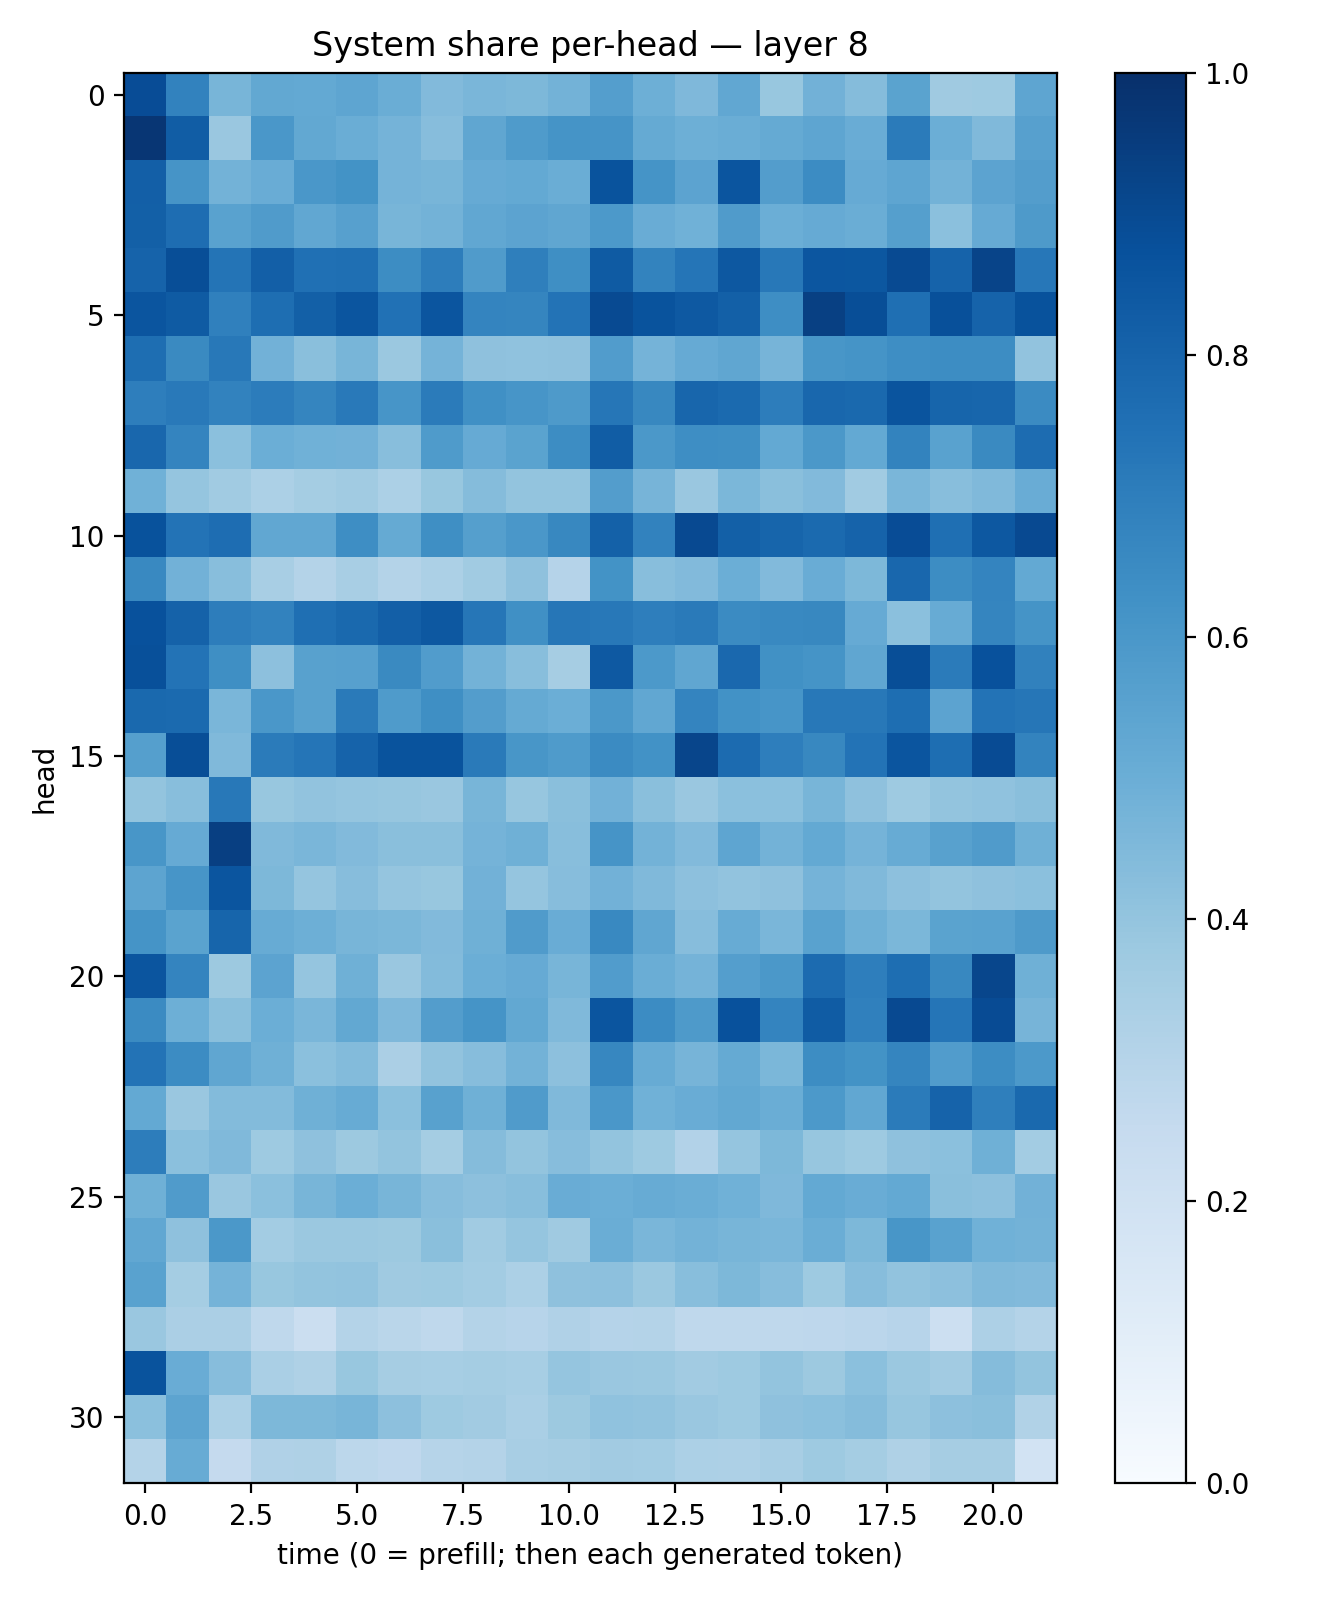

Data behind this chart, as committed beside it:
0.8881977, 0.6829401, 0.46495098, 0.52521515, 0.52041733, 0.5362713, 0.5001577, 0.44345918, 0.4612087, 0.45557657, 0.4779423, 0.5673784, 0.49341384, 0.452056, 0.5303991, 0.3903775, 0.4812787, 0.43409368, 0.5479245, 0.3691588, 0.37208778, 0.5382246
0.9734, 0.8266, 0.3842, 0.6002, 0.5252, 0.5034, 0.473, 0.433, 0.5317, 0.5821, 0.6142, 0.6133, 0.5173, 0.4952, 0.5032, 0.5171, 0.539, 0.5042, 0.7094, 0.497, 0.4484, 0.5603
0.8197, 0.6124, 0.4803, 0.504, 0.6002, 0.6192, 0.4761, 0.4677, 0.5147, 0.5219, 0.5013, 0.8643, 0.6154, 0.5464, 0.8574, 0.571, 0.6478, 0.5155, 0.538, 0.4791, 0.5468, 0.5704
0.8138, 0.7642, 0.5508, 0.5782, 0.5284, 0.5623, 0.4667, 0.4802, 0.5296, 0.543, 0.5349, 0.5901, 0.5075, 0.4865, 0.5785, 0.4968, 0.5129, 0.5032, 0.5636, 0.4191, 0.5123, 0.5878
0.8026, 0.8855, 0.7364, 0.8192, 0.7534, 0.7553, 0.6418, 0.7029, 0.5792, 0.6932, 0.633, 0.8351, 0.6787, 0.7338, 0.844, 0.7215, 0.8529, 0.8493, 0.8965, 0.8021, 0.9214, 0.7262
0.8563, 0.8344, 0.6903, 0.7579, 0.8153, 0.856, 0.7493, 0.8569, 0.6728, 0.6718, 0.7409, 0.8951, 0.8643, 0.8413, 0.8135, 0.6401, 0.9362, 0.8864, 0.7566, 0.8753, 0.8045, 0.8675
0.7591, 0.6552, 0.7206, 0.483, 0.4226, 0.4672, 0.382, 0.4763, 0.4106, 0.4068, 0.4138, 0.5767, 0.4747, 0.514, 0.532, 0.4719, 0.602, 0.6169, 0.6373, 0.6431, 0.6422, 0.4053
0.6974, 0.7155, 0.6832, 0.7037, 0.6692, 0.7178, 0.6061, 0.7074, 0.6313, 0.6077, 0.5866, 0.7274, 0.6629, 0.7898, 0.7747, 0.7011, 0.7853, 0.7781, 0.8613, 0.794, 0.7918, 0.6487
0.7871, 0.6736, 0.418, 0.4983, 0.4856, 0.4808, 0.4265, 0.5857, 0.5118, 0.5488, 0.6418, 0.8267, 0.5974, 0.6389, 0.6338, 0.5207, 0.5957, 0.5208, 0.6796, 0.5547, 0.6533, 0.7672
0.4881, 0.3977, 0.3665, 0.3299, 0.353, 0.3666, 0.3291, 0.3901, 0.4364, 0.4, 0.3985, 0.5708, 0.4707, 0.3847, 0.4605, 0.4239, 0.4435, 0.365, 0.4646, 0.4268, 0.4461, 0.5073
0.8677, 0.7422, 0.7642, 0.5295, 0.5301, 0.6393, 0.5174, 0.6362, 0.565, 0.6012, 0.661, 0.8123, 0.6799, 0.9001, 0.815, 0.7938, 0.7745, 0.8046, 0.8874, 0.7558, 0.8441, 0.8997
0.6563, 0.4843, 0.4293, 0.3406, 0.3053, 0.343, 0.3063, 0.3313, 0.364, 0.413, 0.3016, 0.6197, 0.4275, 0.4418, 0.4979, 0.4437, 0.5076, 0.4552, 0.7865, 0.6411, 0.6746, 0.5213
0.8749, 0.808, 0.7015, 0.6803, 0.7567, 0.7777, 0.8176, 0.844, 0.7304, 0.6313, 0.7302, 0.7205, 0.696, 0.714, 0.6503, 0.6587, 0.6608, 0.5148, 0.4197, 0.5103, 0.6705, 0.6136
0.8753, 0.7412, 0.6358, 0.4179, 0.5582, 0.56, 0.6524, 0.5757, 0.4804, 0.429, 0.3507, 0.8433, 0.5931, 0.5337, 0.7817, 0.6261, 0.6135, 0.5345, 0.8841, 0.7087, 0.8715, 0.6849
0.7781, 0.7773, 0.4632, 0.6014, 0.5573, 0.7122, 0.5853, 0.6332, 0.5726, 0.5165, 0.499, 0.5959, 0.5288, 0.6734, 0.6235, 0.607, 0.7218, 0.7189, 0.758, 0.544, 0.7421, 0.7303
0.5633, 0.883, 0.4471, 0.7109, 0.732, 0.8043, 0.8643, 0.8662, 0.7121, 0.6025, 0.5826, 0.6493, 0.622, 0.9178, 0.7697, 0.6991, 0.6621, 0.7409, 0.8576, 0.7592, 0.8909, 0.6773
0.4009, 0.4291, 0.7202, 0.3874, 0.4028, 0.3952, 0.3938, 0.3865, 0.4674, 0.3937, 0.4227, 0.4817, 0.4237, 0.3867, 0.4219, 0.4207, 0.4677, 0.4123, 0.3727, 0.4017, 0.4081, 0.4234
0.6028, 0.5149, 0.9412, 0.448, 0.4617, 0.4419, 0.4221, 0.4238, 0.4764, 0.4902, 0.4266, 0.6132, 0.4775, 0.4436, 0.539, 0.4774, 0.5196, 0.4736, 0.5112, 0.5551, 0.5806, 0.4889
0.5423, 0.6084, 0.856, 0.4551, 0.3966, 0.431, 0.3948, 0.3893, 0.4822, 0.3969, 0.4302, 0.4844, 0.447, 0.417, 0.4048, 0.4108, 0.473, 0.4474, 0.4153, 0.4022, 0.4111, 0.4185
0.6152, 0.5505, 0.7968, 0.5092, 0.4931, 0.4683, 0.4607, 0.4442, 0.4911, 0.5802, 0.5066, 0.6572, 0.5318, 0.4331, 0.5115, 0.4642, 0.5508, 0.4906, 0.4595, 0.5501, 0.5528, 0.588
0.8592, 0.6726, 0.3768, 0.5462, 0.397, 0.492, 0.3865, 0.4393, 0.4986, 0.5134, 0.4665, 0.5763, 0.5022, 0.4748, 0.5681, 0.5975, 0.7721, 0.6968, 0.7594, 0.6632, 0.9135, 0.4921
0.6511, 0.4941, 0.4257, 0.4961, 0.4643, 0.5254, 0.4508, 0.5722, 0.617, 0.5245, 0.4492, 0.8592, 0.6467, 0.5867, 0.8731, 0.6732, 0.831, 0.6909, 0.8987, 0.7331, 0.8922, 0.4703
0.7395, 0.6452, 0.5334, 0.4913, 0.4194, 0.441, 0.3345, 0.4058, 0.4313, 0.4799, 0.4151, 0.6664, 0.5078, 0.4705, 0.5186, 0.4575, 0.6443, 0.618, 0.669, 0.5775, 0.6409, 0.5913
0.5226, 0.3835, 0.44, 0.439, 0.4906, 0.5085, 0.4215, 0.5562, 0.49, 0.5807, 0.4488, 0.5988, 0.4881, 0.5051, 0.5235, 0.5032, 0.591, 0.5288, 0.7089, 0.8042, 0.6932, 0.7809
0.703, 0.42, 0.4483, 0.375, 0.4128, 0.3781, 0.3987, 0.3531, 0.434, 0.3998, 0.4307, 0.3992, 0.3717, 0.3091, 0.3952, 0.4531, 0.3918, 0.3715, 0.4127, 0.419, 0.4886, 0.3576
0.4912, 0.58, 0.3862, 0.4211, 0.4657, 0.4989, 0.4685, 0.4321, 0.4177, 0.428, 0.5039, 0.497, 0.5079, 0.5032, 0.4878, 0.4511, 0.5204, 0.5054, 0.5216, 0.4223, 0.4161, 0.4834
0.5312, 0.4116, 0.5968, 0.3588, 0.3828, 0.3804, 0.3777, 0.4221, 0.3652, 0.398, 0.3686, 0.5017, 0.463, 0.4767, 0.4673, 0.4625, 0.502, 0.4542, 0.6031, 0.554, 0.4856, 0.4786
0.5527, 0.3521, 0.476, 0.3882, 0.3999, 0.4026, 0.3684, 0.3724, 0.3576, 0.3286, 0.4127, 0.4145, 0.3794, 0.4293, 0.4559, 0.4314, 0.3741, 0.432, 0.4053, 0.4157, 0.4463, 0.4418
0.3845, 0.3322, 0.3347, 0.2709, 0.2239, 0.3055, 0.2884, 0.273, 0.307, 0.2962, 0.317, 0.3032, 0.3063, 0.2712, 0.2721, 0.2724, 0.2738, 0.284, 0.2939, 0.2175, 0.326, 0.3058
0.8656, 0.5068, 0.4331, 0.3394, 0.3218, 0.3875, 0.3479, 0.3463, 0.3549, 0.3443, 0.3978, 0.3843, 0.3804, 0.3616, 0.3748, 0.4012, 0.376, 0.4186, 0.3817, 0.3626, 0.4368, 0.3994
0.4187, 0.5409, 0.3312, 0.4552, 0.4545, 0.4664, 0.416, 0.3721, 0.3623, 0.3377, 0.3787, 0.4083, 0.4052, 0.3846, 0.3737, 0.4135, 0.4215, 0.4351, 0.3931, 0.4143, 0.4222, 0.3149
0.3071, 0.5107, 0.2517, 0.3187, 0.3204, 0.2803, 0.2682, 0.299, 0.3067, 0.342, 0.3482, 0.3598, 0.3578, 0.3315, 0.325, 0.3424, 0.3724, 0.3524, 0.3215, 0.3477, 0.3477, 0.1849
